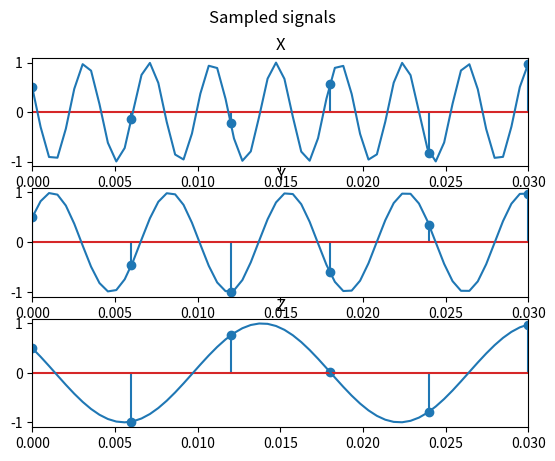

Reproduce this figure in Python. (Note: this script raises an exception after producing the figure.)
import matplotlib.pyplot as plt
import numpy as np

# 2pi*260t + pi/3
# frequency of signal 260 (260 full circles in a second)
def x_function(t):
    return np.cos(520*np.pi*t + np.pi/3)

# 2pi*140t + pi/3
# frequency of signal 140 (140 full circles in a second)
def y_function(t):
    return np.cos(280*np.pi*t - np.pi/3)

# 2pi*60*t+ pi/3
# frequency of signal 60 (60 full circles in a second)
def z_function(t):
    return np.cos(120*np.pi*t + np.pi/3)

# Number of functions and respectively subplots
no_functions = 3
# Inferior limit of the interval (in seconds)
l_inf = 0
# Superior limit of the interval (in seconds)
l_sup = 0.03
step_continuous = 0.0005
# Sampling frequency
freq = 200

# a)
r_continuous = np.linspace(start=l_inf, stop=l_sup, num=int((l_sup-l_inf)/step_continuous))
r_sampled = np.linspace(start=l_inf, stop=l_sup, num=int((l_sup-l_inf)*freq))

fig, axs = plt.subplots(no_functions)
fig.suptitle("Sampled signals")

axs[0].stem(r_sampled, x_function(r_sampled))
axs[0].plot(r_continuous, x_function(r_continuous))
axs[0].set_title("X")

axs[1].stem(r_sampled, y_function(r_sampled))
axs[1].plot(r_continuous, y_function(r_continuous))
axs[1].set_title("Y")

axs[2].stem(r_sampled, z_function(r_sampled))
axs[2].plot(r_continuous, z_function(r_continuous))
axs[2].set_title("Z")

for ax in axs.flat:
    ax.set_xlim(l_inf,l_sup)

plt.savefig("lab01/ex1/sampled_signals_ex1.pdf")

plt.show()
